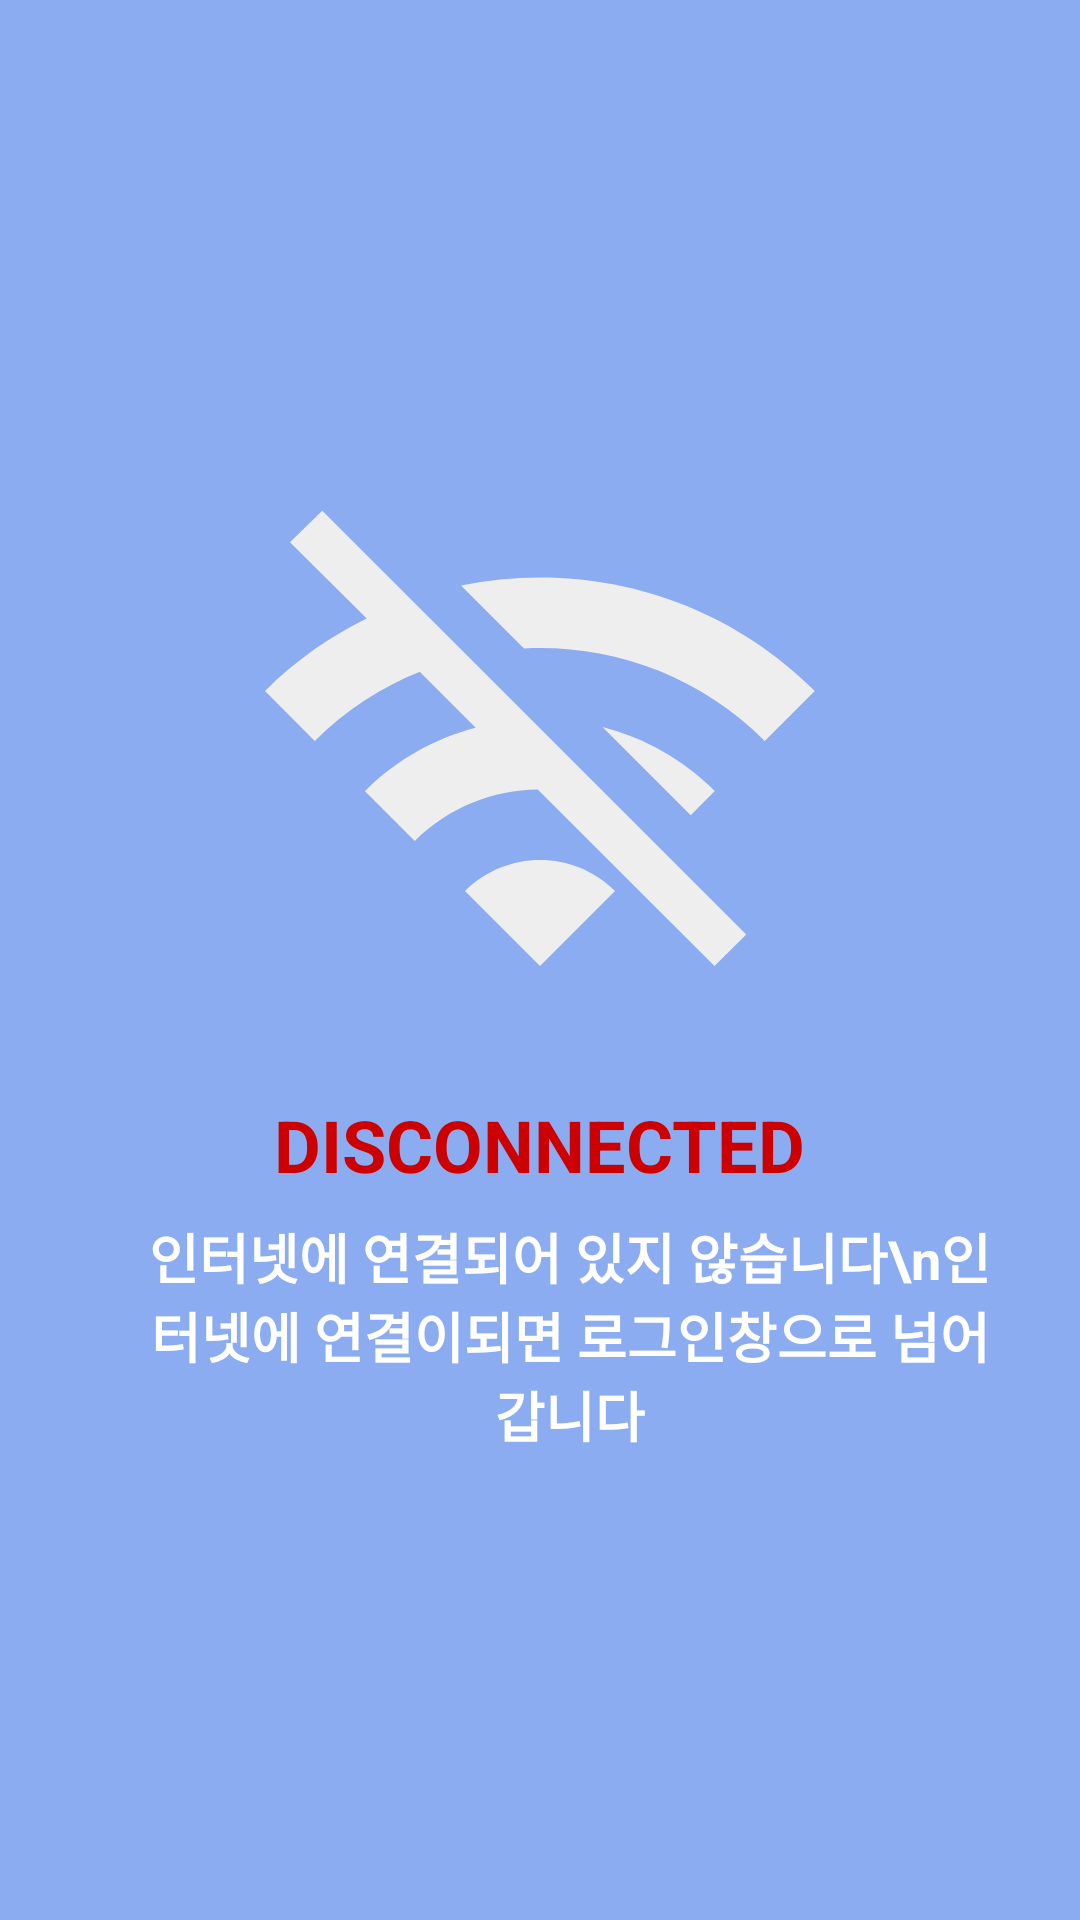

Produce the Android XML layout that renders to this screen, including the resource entries it uses.
<!-- AndroidManifest.xml: application theme Theme.OceanIT -->
<!-- res/layout/activity_main2.xml -->
<?xml version="1.0" encoding="utf-8"?>
<androidx.constraintlayout.widget.ConstraintLayout xmlns:android="http://schemas.android.com/apk/res/android"
    xmlns:app="http://schemas.android.com/apk/res-auto"
    xmlns:tools="http://schemas.android.com/tools"
    android:layout_width="match_parent"
    android:layout_height="match_parent"
    tools:context=".View.NewWorkCheck">

    <LinearLayout
        android:id="@+id/layoutDisconnected"
        android:layout_width="match_parent"
        android:layout_height="match_parent"
        android:gravity="center"
        android:orientation="vertical"
        android:background="#8CACF1"
        app:layout_constraintBottom_toBottomOf="parent"
        app:layout_constraintEnd_toEndOf="parent"
        app:layout_constraintStart_toStartOf="parent"
        app:layout_constraintTop_toTopOf="parent">

        <ImageView
            android:layout_width="200dp"
            android:layout_height="200dp"
            android:src="@drawable/baseline_wifi_off_24" />

        <TextView
            android:layout_width="wrap_content"
            android:layout_height="wrap_content"
            android:layout_marginTop="10dp"
            android:text="DISCONNECTED"
            android:textAllCaps="true"
            android:textColor="@android:color/holo_red_dark"
            android:textSize="24sp"
            android:textStyle="bold" />

        <TextView
            android:layout_width="match_parent"
            android:layout_height="wrap_content"
            android:layout_marginStart="40dp"
            android:layout_marginTop="8dp"
            android:layout_marginEnd="30dp"
            android:gravity="center"
            android:textAppearance="@style/TextAppearance.AppCompat.Large"
            android:textStyle="bold"
            android:textColor="@color/white"
            android:text="인터넷에 연결되어 있지 않습니다\n인터넷에 연결이되면 로그인창으로 넘어갑니다"
            android:textSize="18sp" />

    </LinearLayout>

</androidx.constraintlayout.widget.ConstraintLayout>
<!-- resources referenced by this layout -->
<resources>
  <color name="white">#FFFFFFFF</color>
  <!-- drawable baseline_wifi_off_24 (drawable) -->
  <vector android:height="24dp" android:tint="#eeeeee"
      android:viewportHeight="24" android:viewportWidth="24"
      android:width="24dp" xmlns:android="http://schemas.android.com/apk/res/android">
      <path android:fillColor="@android:color/white" android:pathData="M22.99,9C19.15,5.16 13.8,3.76 8.84,4.78l2.52,2.52c3.47,-0.17 6.99,1.05 9.63,3.7l2,-2zM18.99,13c-1.29,-1.29 -2.84,-2.13 -4.49,-2.56l3.53,3.53 0.96,-0.97zM2,3.05L5.07,6.1C3.6,6.82 2.22,7.78 1,9l1.99,2c1.24,-1.24 2.67,-2.16 4.2,-2.77l2.24,2.24C7.81,10.89 6.27,11.73 5,13v0.01L6.99,15c1.36,-1.36 3.14,-2.04 4.92,-2.06L18.98,20l1.27,-1.26L3.29,1.79 2,3.05zM9,17l3,3 3,-3c-1.65,-1.66 -4.34,-1.66 -6,0z"/>
  </vector>
  <style name="Theme.OceanIT" parent="Theme.MaterialComponents.DayNight.DarkActionBar">
          
          <item name="colorPrimary">@color/primary</item>
          <item name="colorPrimaryVariant">@color/purple_700</item>
          <item name="colorOnPrimary">@color/white</item>
          
          <item name="colorSecondary">@color/teal_200</item>
          <item name="colorSecondaryVariant">@color/teal_700</item>
          <item name="colorOnSecondary">@color/black</item>
          
          <item name="android:statusBarColor" tools:targetApi="l">@color/white</item>
          <item name="android:windowLightStatusBar" tools:targetApi="m">true</item>
          
          <item name="windowNoTitle">true</item>
      </style>
  <color name="primary">#2196F3</color>
  <color name="purple_700">#FF3700B3</color>
  <color name="teal_200">#FF03DAC5</color>
  <color name="teal_700">#FF018786</color>
  <color name="black">#FF000000</color>
</resources>
